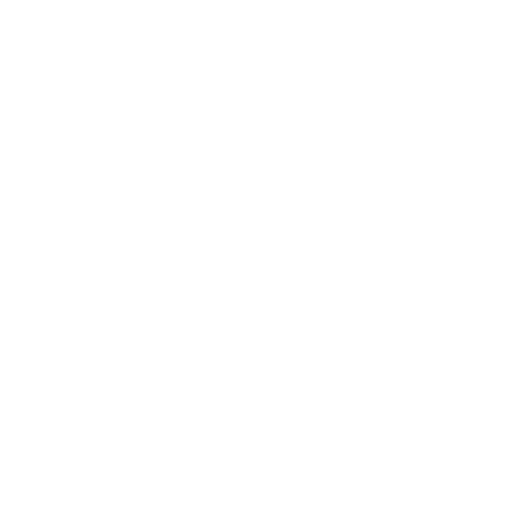
t = 0.00 s
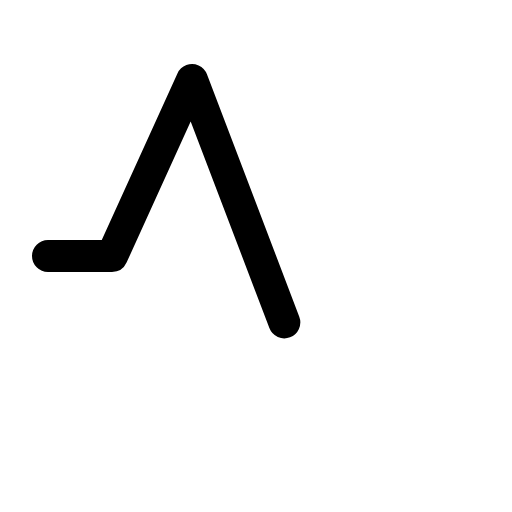
t = 0.38 s
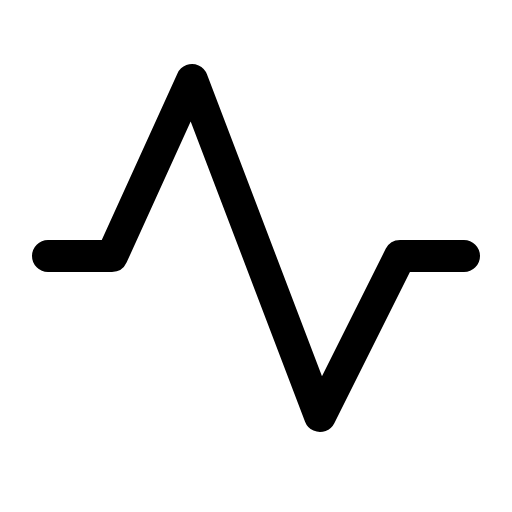
t = 1.13 s
t = 1.50 s: frame unchanged from t = 1.13 s, image omitted
t = 1.88 s: frame unchanged from t = 1.13 s, image omitted
t = 2.63 s: frame unchanged from t = 1.13 s, image omitted

The animated SVG that drew these frames (rendered in a browser with its animation timeline set to each time). Animation: 1 CSS @keyframes rule; one cycle of 3.00 s, repeats indefinitely.

<svg xmlns="http://www.w3.org/2000/svg" viewBox="0 0 256 256">
  <style>
    .draw-line {
      stroke-dasharray: 2000;
      stroke-dashoffset: 0;
    }
    svg:hover .draw-line {
      animation: phosphor-draw-in 3s ease-in-out infinite alternate;
    }
    @keyframes phosphor-draw-in {
      0%   { stroke-dashoffset: 2000; }
      50%  { stroke-dashoffset: 0; }
      100% { stroke-dashoffset: 0; }
    }
  </style><rect width="256" height="256" fill="none"/><polyline points="24 128 56 128 96 40 160 208 200 128 232 128" fill="none" stroke="currentColor" stroke-linecap="round" stroke-linejoin="round" stroke-width="16" class="draw-line"/></svg>
